Run: headless pygame with SDL's dummy video driver; simulated clock (each Clock.tick advances the game by its frame time, no real sleeping); random seed 0; keys injected as events and as key.get_pressed() state; no mouse input; restart key SPACE tapped at the start of phases 3 and 4.
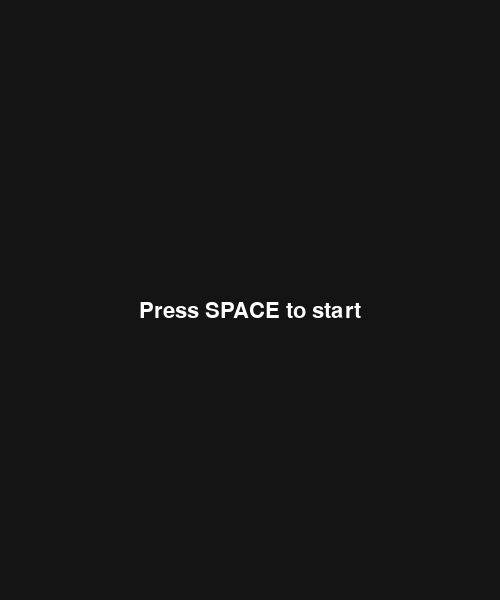
Frame 1 of 4 · flips 1–60 · no input
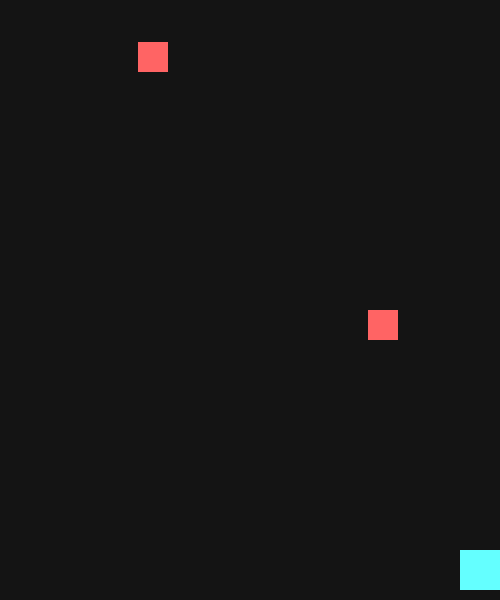
Frame 2 of 4 · flips 61–180 · tapped SPACE, RETURN · held RIGHT (→), D
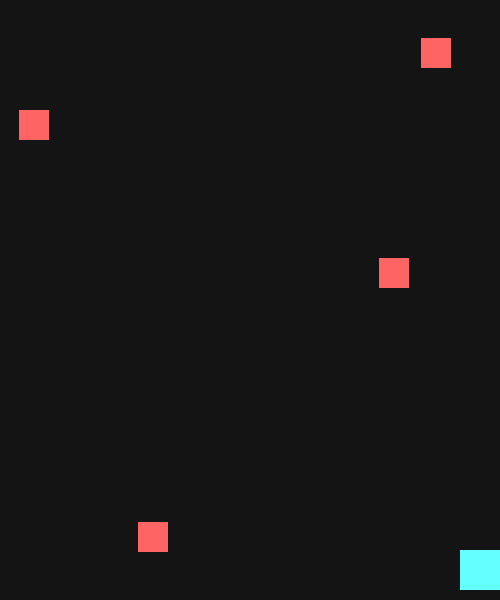
Frame 3 of 4 · flips 181–300 · tapped SPACE · held DOWN (↓), S
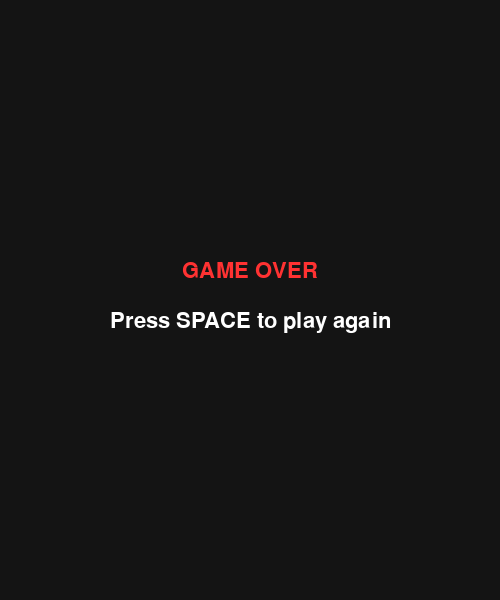
Frame 4 of 4 · flips 301–420 · tapped SPACE · held LEFT (←), A, UP (↑), W

The pygame program that drew these frames:

import pygame
import random
import sys

pygame.init()

# -------------------------
# CONFIGURACIÓN DE VENTANA
# -------------------------
ANCHO = 500
ALTO = 600
pantalla = pygame.display.set_mode((ANCHO, ALTO))
pygame.display.set_caption("Juego simple con arrays")

clock = pygame.time.Clock()

# -------------------------
# VARIABLES DEL JUGADOR
# -------------------------
player_size = 40
player_vel = 5

# -------------------------
# ESTADOS DEL JUEGO
# -------------------------
STATE_MENU = 0
STATE_VOCAB = 1
STATE_PLAYING = 2
STATE_GAME_OVER = 3
game_state = STATE_MENU

# -------------------------
# FUNCIÓN PARA REINICIAR
# -------------------------
def reset_game():
    global player_x, player_y, obstaculos
    player_x = ANCHO // 2
    player_y = ALTO - 50
    obstaculos = []

reset_game()

# Lista de vocabulario
vocabulario = [
    "Start = Comenzar",
    "Exit = Salir",
    "Game Over = Fin del juego",
    "Move Left = Mover a la izquierda",
    "Move Right = Mover a la derecha",
    "Left Arrow = Flecha izquierda",
    "Right Arrow = Flecha derecha"
]

running = True

# -------------------------
# LOOP PRINCIPAL
# -------------------------
while running:
    clock.tick(60)

    # EVENTOS
    for e in pygame.event.get():
        if e.type == pygame.QUIT:
            running = False

        # TECLA ESC → salir
        if e.type == pygame.KEYDOWN and e.key == pygame.K_ESCAPE:
            pygame.quit()
            sys.exit()

        # -------------------------
        # ESTADO: MENU INICIAL
        # -------------------------
        if game_state == STATE_MENU:
            if e.type == pygame.KEYDOWN and e.key == pygame.K_SPACE:
                game_state = STATE_VOCAB  # primero se muestra vocabulario

        # -------------------------
        # ESTADO: VOCABULARIO
        # -------------------------
        elif game_state == STATE_VOCAB:
            if e.type == pygame.KEYDOWN and e.key == pygame.K_RETURN:
                game_state = STATE_PLAYING

        # -------------------------
        # ESTADO: GAME OVER
        # -------------------------
        elif game_state == STATE_GAME_OVER:
            if e.type == pygame.KEYDOWN and e.key == pygame.K_SPACE:
                reset_game()
                game_state = STATE_PLAYING

    # -------------------------
    # ESTADO: JUGANDO
    # -------------------------
    if game_state == STATE_PLAYING:

        teclas = pygame.key.get_pressed()

        # Movimiento del jugador
        if teclas[pygame.K_LEFT]:
            player_x -= player_vel
        if teclas[pygame.K_RIGHT]:
            player_x += player_vel

        # Límites
        if player_x < 0:
            player_x = 0
        if player_x > ANCHO - player_size:
            player_x = ANCHO - player_size

        # Crear obstáculos
        if random.random() < 0.02:
            x = random.randint(0, ANCHO - 30)
            y = -30
            tamaño = 30
            vel = 4
            obstaculos.append([x, y, tamaño, vel])

        # Mover obstáculos
        for obs in obstaculos:
            obs[1] += obs[3]

        # Limpiar obstáculos fuera de pantalla
        obstaculos = [o for o in obstaculos if o[1] < ALTO + 40]

        # Colisiones
        jugador_rect = pygame.Rect(player_x, player_y, player_size, player_size)
        for o in obstaculos:
            obs_rect = pygame.Rect(o[0], o[1], o[2], o[2])
            if jugador_rect.colliderect(obs_rect):
                game_state = STATE_GAME_OVER

    # -------------------------
    # DIBUJADO EN PANTALLA
    # -------------------------
    pantalla.fill((20, 20, 20))
    font = pygame.font.SysFont(None, 32)

    # -------------------------
    # PANTALLA MENU
    # -------------------------
    if game_state == STATE_MENU:
        texto = font.render("Press SPACE to start", True, (255, 255, 255))
        pantalla.blit(texto, (ANCHO//2 - texto.get_width()//2, ALTO//2))

    # -------------------------
    # PANTALLA VOCABULARIO
    # -------------------------
    elif game_state == STATE_VOCAB:
        y_offset = 80
        title = font.render("VOCABULARY LIST:", True, (255, 255, 0))
        pantalla.blit(title, (20, 20))

        for palabra in vocabulario:
            linea = font.render(palabra, True, (255, 255, 255))
            pantalla.blit(linea, (20, y_offset))
            y_offset += 40

        msg = font.render("Press ENTER to close the vocabulary list", True, (150, 200, 255))
        pantalla.blit(msg, (20, ALTO - 60))

    # -------------------------
    # PANTALLA DEL JUEGO
    # -------------------------
    elif game_state == STATE_PLAYING:
        pygame.draw.rect(pantalla, (100, 255, 255), (player_x, player_y, player_size, player_size))

        for o in obstaculos:
            pygame.draw.rect(pantalla, (255, 100, 100), (o[0], o[1], o[2], o[2]))

    # -------------------------
    # PANTALLA GAME OVER
    # -------------------------
    elif game_state == STATE_GAME_OVER:
        txt = font.render("GAME OVER", True, (255, 50, 50))
        pantalla.blit(txt, (ANCHO//2 - txt.get_width()//2, ALTO//2 - 40))

        txt2 = font.render("Press SPACE to play again", True, (255, 255, 255))
        pantalla.blit(txt2, (ANCHO//2 - txt2.get_width()//2, ALTO//2 + 10))

    pygame.display.flip()

pygame.quit()
